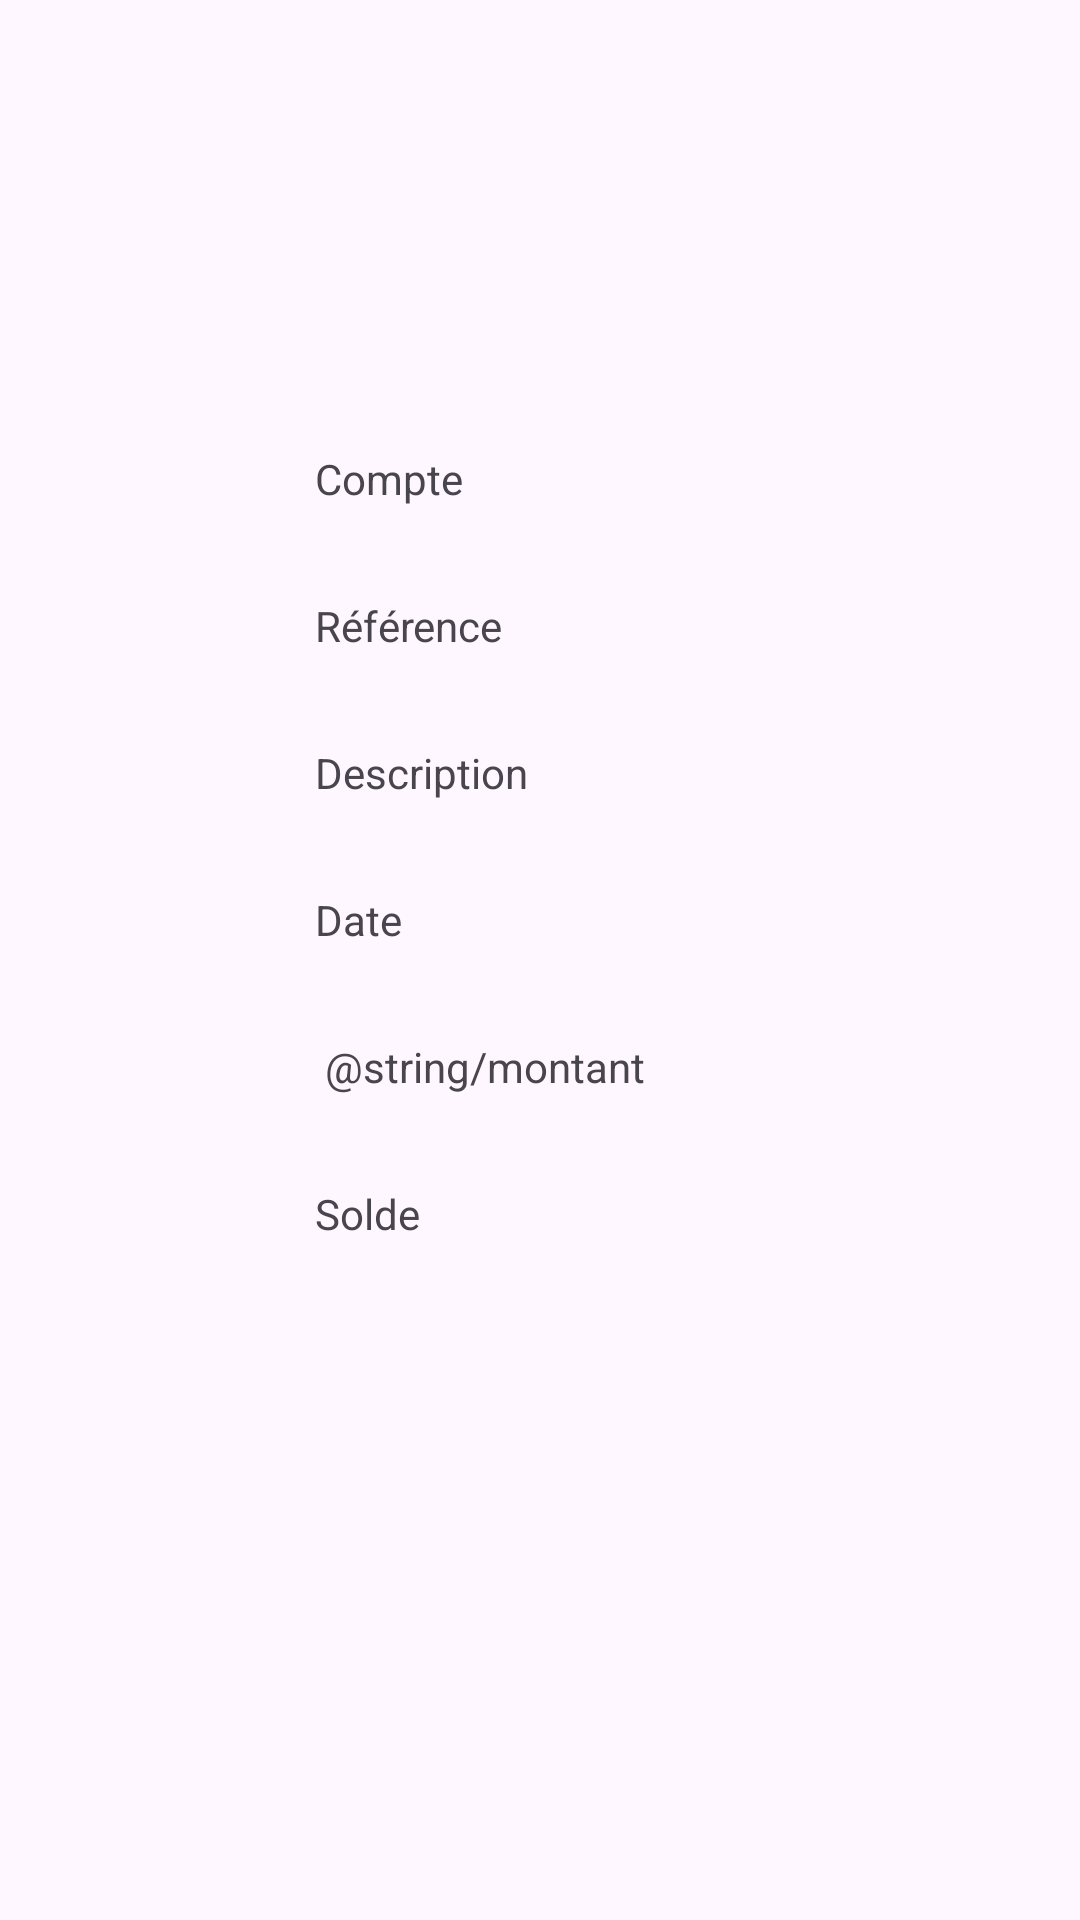

This screen was rendered from an Android layout file. Write that file and the resources it references.
<!-- AndroidManifest.xml: application theme Theme.TransactionActivity -->
<!-- res/layout/transaction_details_activity.xml -->
<?xml version="1.0" encoding="UTF-8"?>
<LinearLayout
    xmlns:android="http://schemas.android.com/apk/res/android"
    xmlns:app="http://schemas.android.com/apk/res-auto"
    xmlns:tools="http://schemas.android.com/tools"
    android:layout_width="match_parent"
    android:layout_height="match_parent"
    android:orientation="vertical"
    android:layout_gravity="center"
    tools:context=".TransactionDetailsActivity">
    <LinearLayout
    android:layout_width="150dp"
    android:layout_height="wrap_content"
    android:layout_gravity="center"
    android:layout_marginTop="150dp">
    <TextView
    android:layout_width="wrap_content"
    android:layout_height="match_parent"
    android:text="@string/compte"
    android:layout_weight="1"/>
    <TextView
    android:id="@+id/compte"
    android:layout_width="wrap_content"

    android:layout_height="match_parent"
    android:layout_marginLeft="10dp"
    android:layout_weight="1"/>

    </LinearLayout>
    <LinearLayout
    android:layout_width="150dp"
    android:layout_height="wrap_content"
    android:layout_gravity="center"
    android:layout_marginTop="30dp">
    <TextView
    android:layout_width="wrap_content"
    android:layout_height="match_parent"
    android:text="@string/ref"
    android:layout_weight="1"/>
    <TextView
    android:id="@+id/reference"
    android:layout_width="wrap_content"
    android:layout_height="match_parent"
    android:layout_marginLeft="10dp"
    android:layout_weight="1"/>
    </LinearLayout>
    <LinearLayout
    android:layout_width="150dp"
    android:layout_height="wrap_content"
    android:layout_gravity="center"
    android:layout_marginTop="30dp">
    <TextView
    android:layout_width="wrap_content"
    android:layout_height="match_parent"
    android:text="@string/desc"
    android:layout_weight="1"/>
    <TextView
    android:id="@+id/description"
    android:layout_width="wrap_content"
    android:layout_height="match_parent"
    android:layout_marginLeft="10dp"
    android:layout_weight="1"/>
    </LinearLayout>

    <LinearLayout
    android:layout_width="150dp"
    android:layout_height="wrap_content"
    android:layout_gravity="center"
    android:layout_marginTop="30dp">
    <TextView
    android:layout_width="wrap_content"
    android:layout_height="match_parent"
    android:text="@string/date"
    android:layout_weight="1"/>
    <TextView
    android:id="@+id/date"
    android:layout_width="wrap_content"
    android:layout_height="match_parent"
    android:layout_marginLeft="10dp"
    android:layout_weight="1"/>
    </LinearLayout>

    <LinearLayout
    android:layout_width="150dp"
    android:layout_height="wrap_content"
    android:layout_gravity="center"
    android:layout_marginTop="30dp">
    <TextView
    android:layout_width="wrap_content"
    android:layout_height="match_parent"
    android:text=" @string/montant"
    android:layout_weight="1"/>
    <TextView
    android:id="@+id/montant"
    android:layout_width="wrap_content"
    android:layout_height="match_parent"
    android:layout_marginLeft="10dp"
    android:layout_weight="1"/>
    </LinearLayout>

    <LinearLayout
    android:layout_width="150dp"
    android:layout_height="wrap_content"
    android:layout_gravity="center"
    android:layout_marginTop="30dp">
    <TextView
    android:layout_width="wrap_content"
    android:layout_height="match_parent"
    android:text="@string/solde"
    android:layout_weight="1"/>
    <TextView
    android:id="@+id/solde"
    android:layout_width="wrap_content"
    android:layout_height="match_parent"
    android:layout_marginLeft="10dp"
    android:layout_weight="1"/>
    </LinearLayout>
    </LinearLayout>
<!-- resources referenced by this layout -->
<resources>
  <string name="compte">Compte</string>
  <string name="date">Date</string>
  <string name="desc">Description</string>
  <string name="montant">Montant</string>
  <string name="ref">Référence</string>
  <string name="solde">Solde</string>
  <style name="Theme.TransactionActivity" parent="Base.Theme.TransactionActivity" />
  <style name="Base.Theme.TransactionActivity" parent="Theme.Material3.DayNight.NoActionBar">
          
          
      </style>
</resources>
